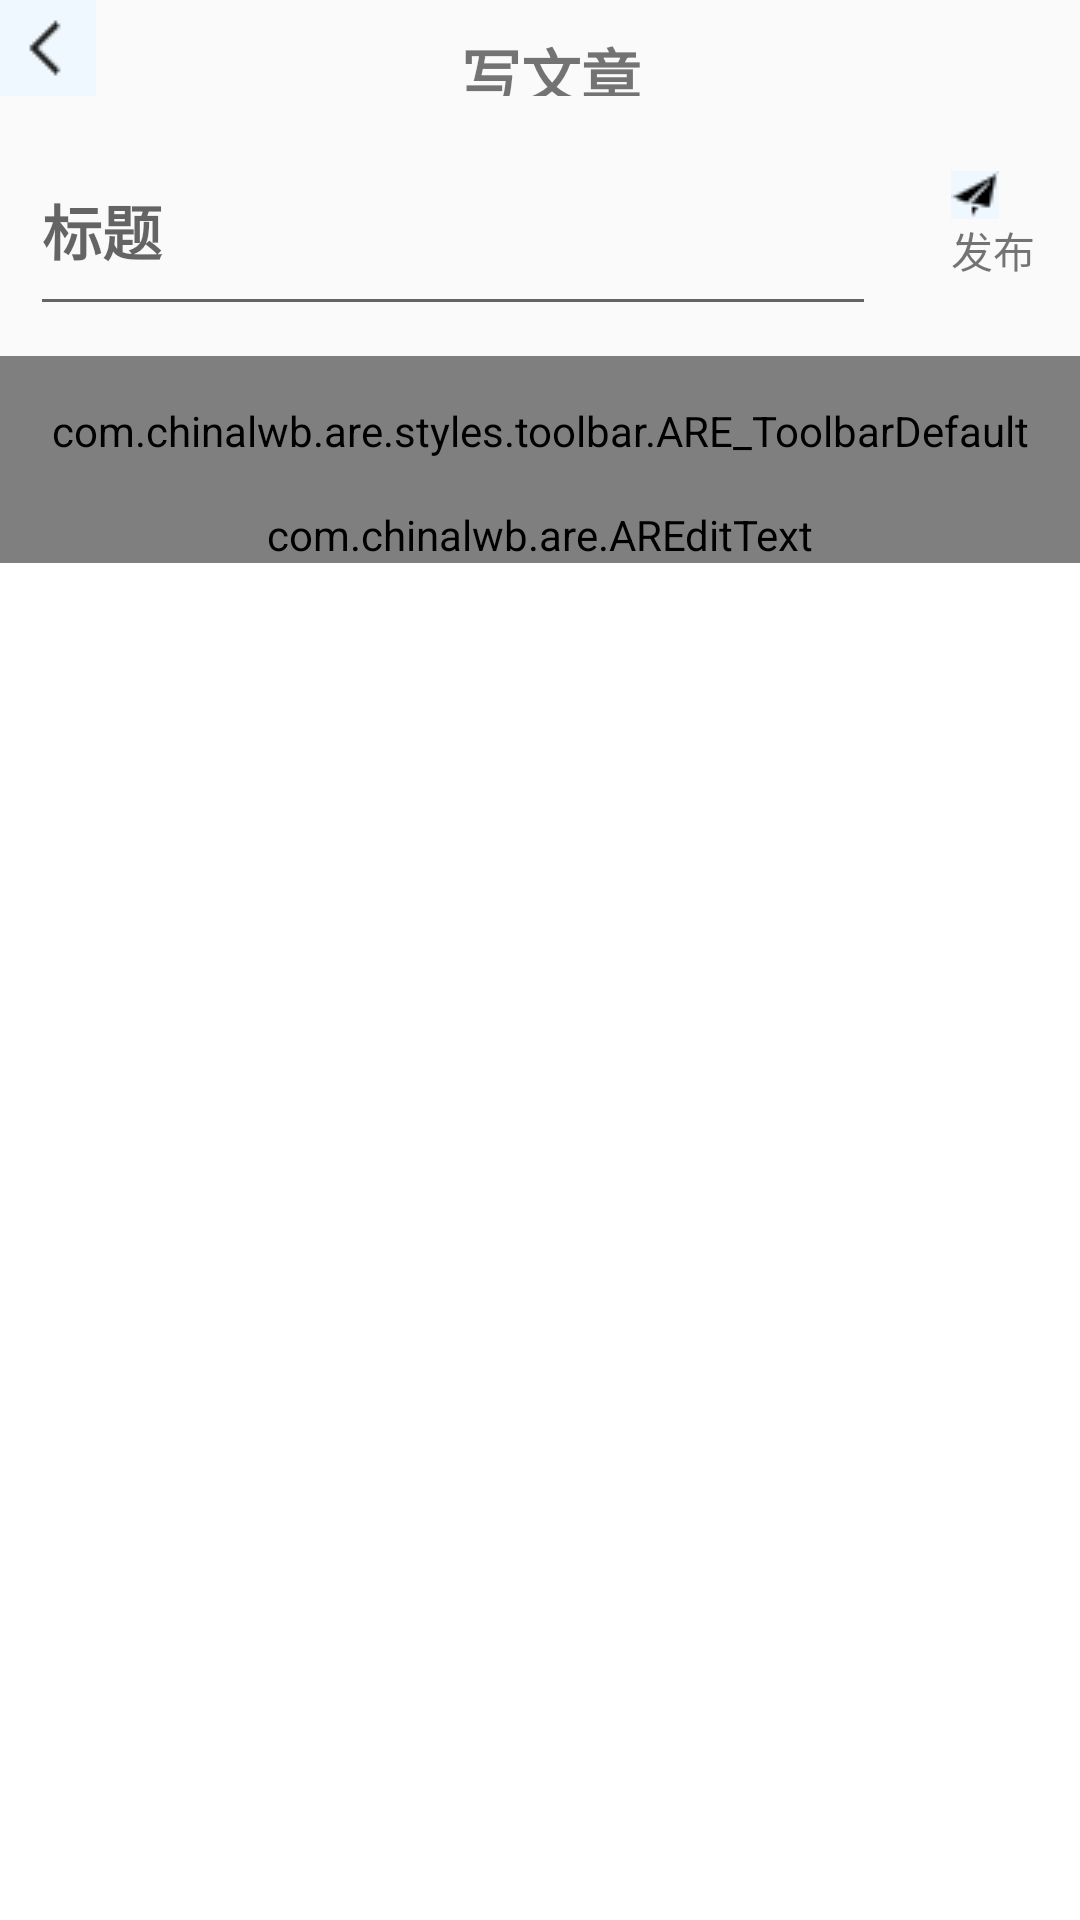

Android layout source for this screen:
<!-- AndroidManifest.xml: application theme AppTheme -->
<!-- res/layout/activity_are_toolbar.xml -->
<?xml version="1.0" encoding="utf-8"?>
<LinearLayout xmlns:android="http://schemas.android.com/apk/res/android"
    xmlns:are="http://schemas.android.com/apk/res-auto"
    android:layout_width="match_parent"
    android:layout_height="match_parent"
    android:orientation="vertical">
    <LinearLayout
        android:layout_width="match_parent"
        android:layout_height="wrap_content">
        <ImageButton
            android:layout_width="wrap_content"
            android:layout_height="wrap_content"
            android:src="@mipmap/arrow_left"
            android:background="@color/white"/>
        <TextView
            android:layout_width="wrap_content"
            android:layout_height="match_parent"
            android:layout_weight="1"
            android:text="写文章 "
            android:textSize="20sp"
            android:textStyle="bold"
            android:gravity="center"
            android:paddingRight="20dp"
            android:layout_marginTop="10dp"/>
    </LinearLayout>
    <LinearLayout
        android:layout_width="match_parent"
        android:layout_height="wrap_content"
        android:layout_marginBottom="10dp"
        android:layout_marginTop="10dp">
        <EditText
            android:layout_width="wrap_content"
            android:layout_height="match_parent"
            android:layout_weight="100"
            android:textSize="20sp"
            android:textStyle="bold"
            android:paddingRight="20dp"
            android:hint="标题"
            android:layout_marginRight="10dp"
            android:layout_marginLeft="10dp"/>
        <LinearLayout
            android:layout_width="wrap_content"
            android:layout_height="match_parent"
            android:orientation="vertical"
            android:layout_margin="15dp">
            <ImageButton
                android:layout_weight="1"
                android:layout_width="wrap_content"
                android:layout_height="wrap_content"
                android:src="@mipmap/put"
                android:background="@color/white"/>
            <TextView
                android:layout_width="wrap_content"
                android:layout_height="wrap_content"
                android:text="发布"/>
        </LinearLayout>

    </LinearLayout>
    <LinearLayout
        android:id="@+id/bottombar"
        android:layout_width="match_parent"
        android:layout_height="50dp"
        android:layout_alignParentBottom="true"
        android:orientation="horizontal"
        android:weightSum="1000">

        <com.chinalwb.are.styles.toolbar.ARE_ToolbarDefault
            android:id="@+id/areToolbar"
            android:layout_width="0dp"
            android:layout_height="match_parent"
            android:layout_weight="1000"
            android:background="@color/splash"
            android:gravity="center_vertical" />




















    </LinearLayout>
    <ScrollView
        android:id="@+id/edit"
        android:layout_width="match_parent"
        android:layout_height="match_parent"
        android:background="@android:color/white">

        <com.chinalwb.are.AREditText
            android:id="@+id/arEditText"
            android:layout_width="match_parent"
            android:layout_height="match_parent"
            android:gravity="top|left"
            android:hint="内容"
            android:textSize="50sp" />
    </ScrollView>

</LinearLayout>
<!-- resources referenced by this layout -->
<resources>
  <color name="colorPrimaryDark">#3700B3</color>
  <color name="splash">#DCDCDC</color>
  <color name="white">#F0F8FF</color>
  <!-- mipmap arrow_left: png bitmap (mipmap-mdpi, 221 bytes) -->
  <!-- mipmap more: png bitmap (mipmap-mdpi, 378 bytes) -->
  <!-- mipmap put: png bitmap (mipmap-mdpi, 323 bytes) -->
  <style name="AppTheme" parent="Theme.AppCompat.Light.DarkActionBar">
          
          <item name="colorPrimary">@color/colorPrimary</item>
          <item name="colorPrimaryDark">@color/colorPrimaryDark</item>
          <item name="colorAccent">@color/colorAccent</item>
      </style>
  <color name="colorPrimary">#6200EE</color>
  <color name="colorAccent">#03DAC5</color>
</resources>
